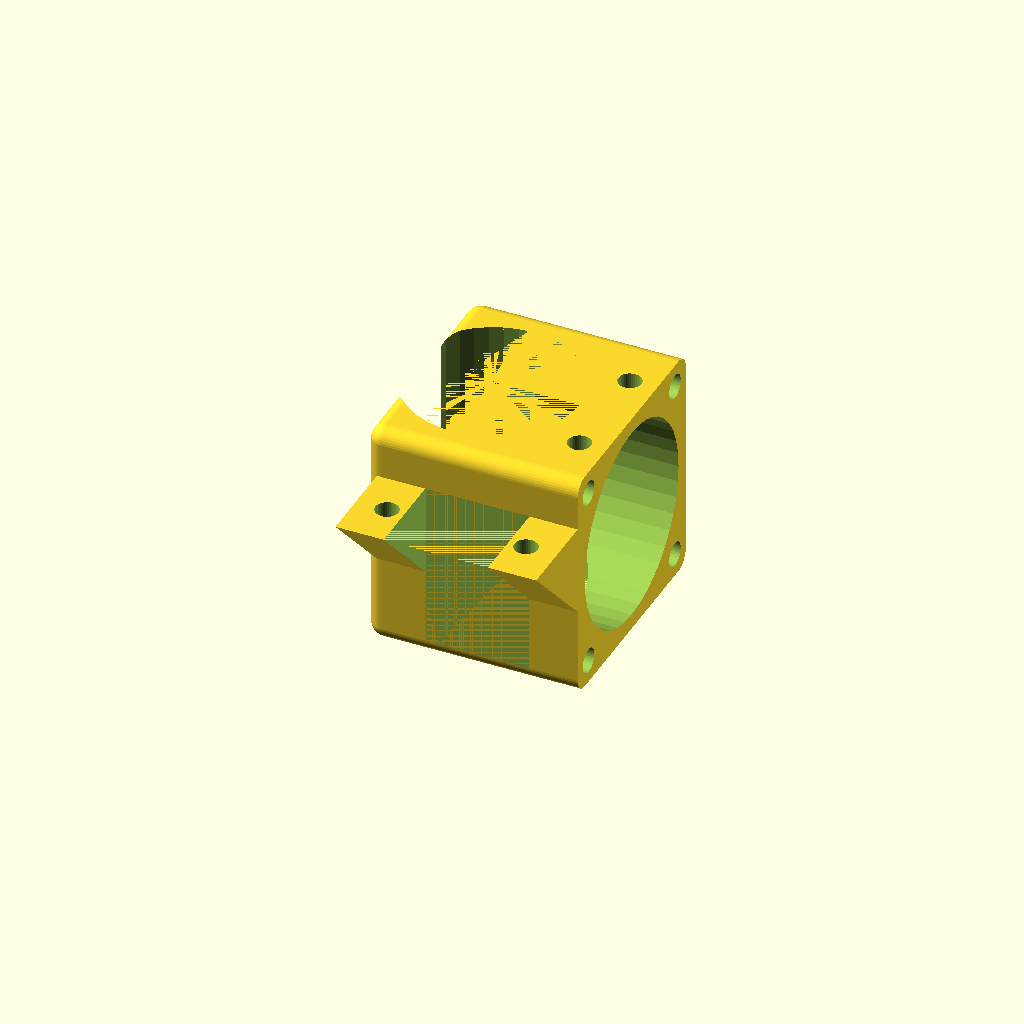
Cell 1 — every parameter at its default value.
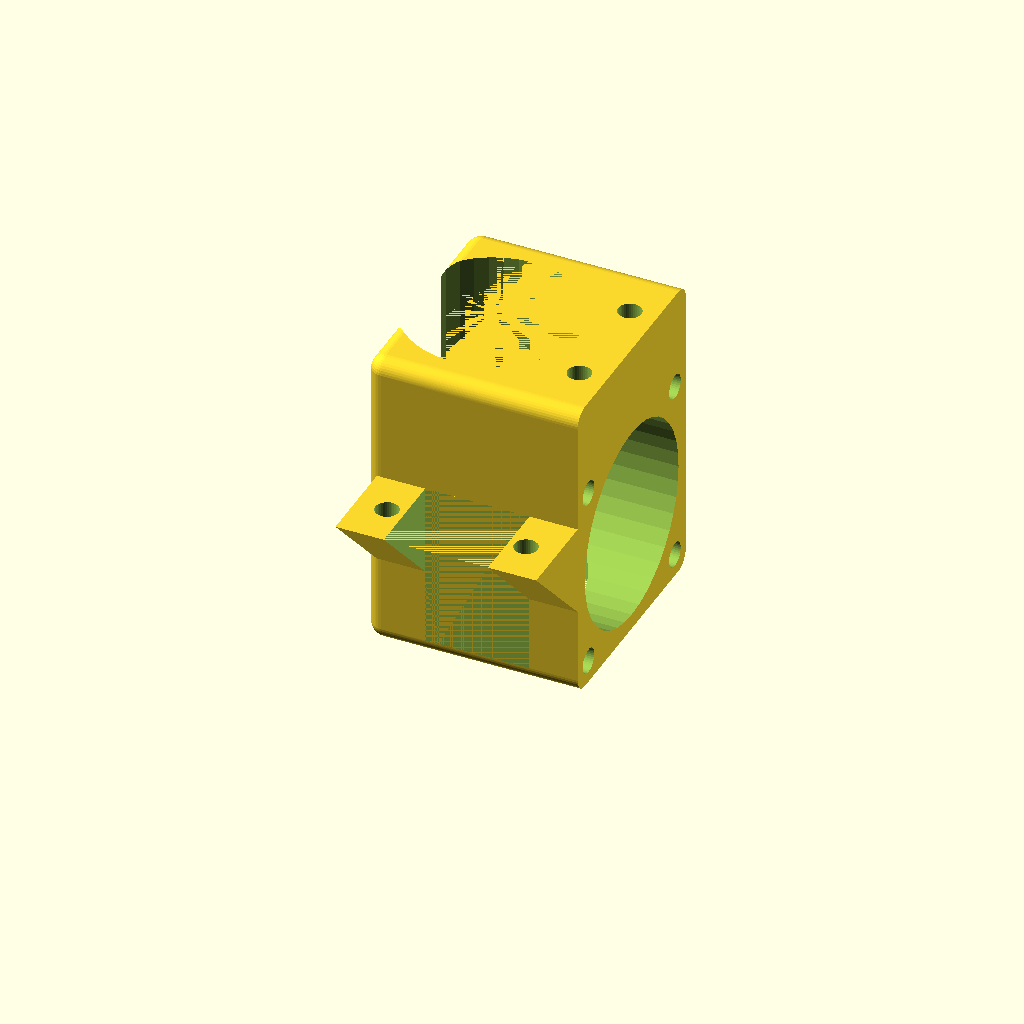
Cell 2: the same model with extruderHeight = 40.
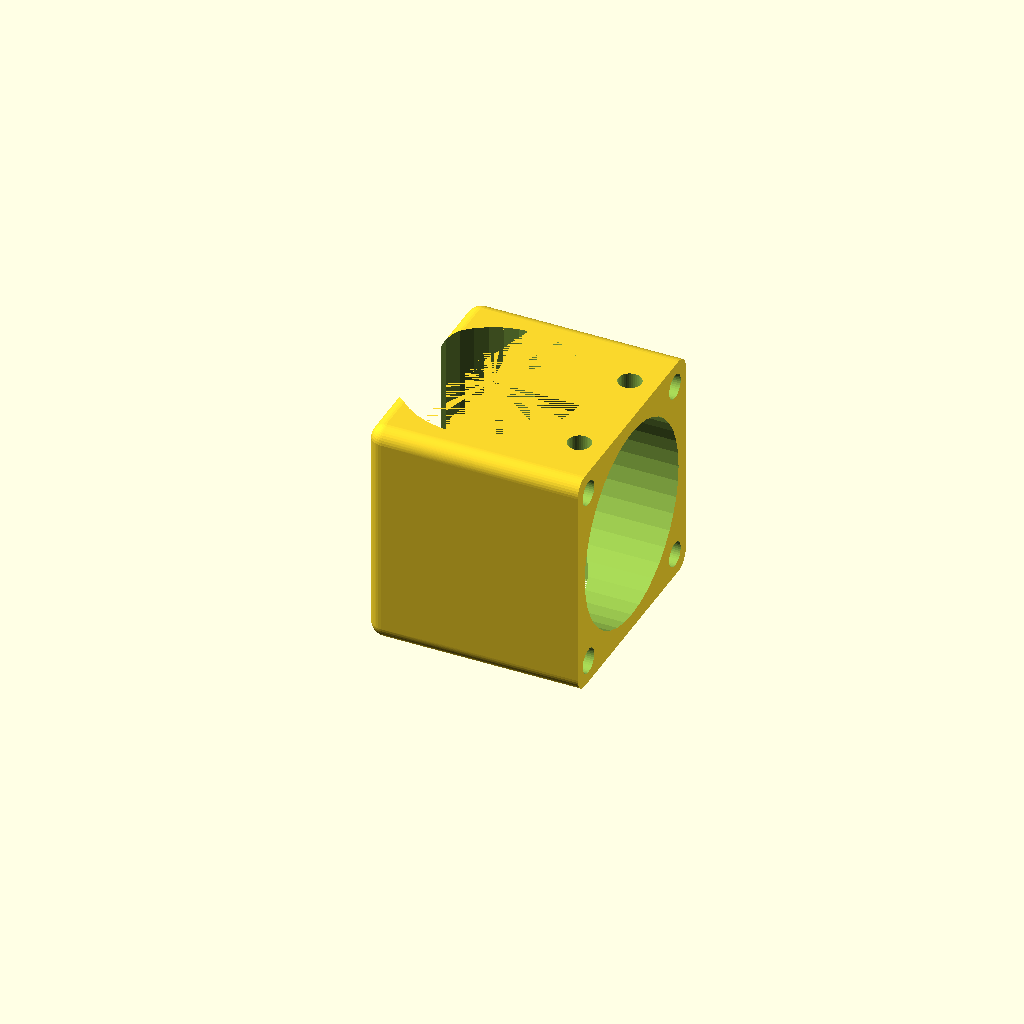
Cell 3: the same model with blTouch = false.
All cells are drawn from one camera (rotation 55°, 0°, 25°, orthographic, colour scheme Cornfield), so only the parameter changes between them.
The OpenSCAD source (scadFiles/1355867/2106007.scad):
// Fanshroud by skytale



/* [e3d fan shroud] */

// Select your extruder:

extruderDiameter = 22.4; // [22.4:e3d v6, 25:e3d v5]

// Height of the shroud:

extruderHeight = 30; // [30:40]

// Do you want a fan mount?

fan = true; // [true:yes,false:no]

// Height of the fan mount from bottom. Use values inbetween 0-3.

fanHeight = 2;

//Create support structure for fan mount?

support = true; 

// Do you want a blTouch mount?

blTouch = true; // [true:yes,false:no]

// Height of the blTouch mount from bottom. Use values inbetween 18-28.

blTouchHeight = 23.7;

// Do you want mounting holes?

mountingHoles = true; // [true:yes,false:no]



/* [Misc Parameters] */

overlap = 9.5;

ventDistance = 18;

cornerRadius = 2;

fanSize = 30;



/* [Hidden] */

fn = 40;



module shroud() {

	hull() {

		translate([-overlap + cornerRadius, -fanSize / 2 + cornerRadius, cornerRadius]) sphere(cornerRadius, $fn = fn);

		translate([0, -fanSize / 2 + cornerRadius, cornerRadius]) rotate([0,90,0]) cylinder(ventDistance,cornerRadius,cornerRadius,$fn = fn);

		translate([0, +fanSize / 2 - cornerRadius, cornerRadius]) rotate([0,90,0]) cylinder(ventDistance,cornerRadius,cornerRadius,$fn = fn);

		translate([-overlap + cornerRadius, +fanSize / 2 - cornerRadius, cornerRadius]) sphere(cornerRadius, $fn = fn);



		translate([-overlap + cornerRadius, -fanSize / 2 + cornerRadius, extruderHeight - cornerRadius]) sphere(cornerRadius, $fn = fn);

		translate([0, -fanSize / 2 + cornerRadius, extruderHeight - cornerRadius]) rotate([0,90,0]) cylinder(ventDistance,cornerRadius,cornerRadius,$fn = fn);

		translate([0, +fanSize / 2 - cornerRadius, extruderHeight - cornerRadius]) rotate([0,90,0]) cylinder(ventDistance,cornerRadius,cornerRadius,$fn = fn);

		translate([-overlap + cornerRadius, +fanSize / 2 - cornerRadius, extruderHeight - cornerRadius]) sphere(cornerRadius, $fn = fn);

	}

}



module extruder() {

	cylinder(extruderHeight, extruderDiameter/2, extruderDiameter/2, $fn = fn);

}



module airFlow() {

	translate([0,0,fanSize/2]) rotate([0,90,0]) cylinder(ventDistance+1, fanSize/2 - 2, fanSize/2 - 2, center=false, $fn = fn);

}



module fanHoles() {

dia = 3.2;

depth = 10;

holeDist = 12;

translate([ventDistance-depth, -holeDist, fanSize/2-holeDist]) rotate([0,90,0]) cylinder(depth+1,dia/2,dia/2,$fn = fn);

translate([ventDistance-depth, -holeDist, fanSize/2+holeDist]) rotate([0,90,0]) cylinder(depth+1,dia/2,dia/2,$fn = fn);

translate([ventDistance-depth, +holeDist, fanSize/2+holeDist]) rotate([0,90,0]) cylinder(depth+1,dia/2,dia/2,$fn = fn);

translate([ventDistance-depth, +holeDist, fanSize/2-holeDist]) rotate([0,90,0]) cylinder(depth+1,dia/2,dia/2,$fn = fn);

}



module mountingHoles() {

	dia = 3;

	depth = 3;

	holeDist = 14.5;

	holeOffset = 7;

	translate([holeDist,holeOffset, extruderHeight-depth]) cylinder(depth+1,dia/2,dia/2,$fn = fn);

	translate([holeDist,-holeOffset, extruderHeight-depth]) cylinder(depth+1,dia/2,dia/2,$fn = fn);

}



module fanHook() {

	magnetDia = 6.6;

	magnetDepth = 3;

	magnetDistance = 7.75;

	hookWidth = 8.5;

	hookHeight = 13;

	hookDepth = 4;

	hookRillDia = 3.2;

	supportWidth = 1;



	rotate([90,0,180])

	translate([0,hookWidth/2,0])

	difference(){

		union() {

			cylinder(hookDepth,hookWidth/2,hookWidth/2,$fn = fn);

			translate([-hookWidth/2, 0, 0]) cube([hookWidth, hookHeight, hookDepth], center = false);

		}

		translate([0,0,hookDepth-magnetDepth])cylinder(magnetDepth+1,magnetDia/2,magnetDia/2,$fn = fn);

		translate([0,magnetDistance,hookDepth-magnetDepth]) cylinder(magnetDepth+1,magnetDia/2,magnetDia/2,$fn = fn);

		translate([-hookWidth/2-1, hookHeight, hookDepth/2]) rotate([0,90,0]) cylinder(hookWidth+2,hookRillDia/2,hookRillDia/2,$fn = fn);

		translate([-hookWidth/2-1,hookHeight-0.6,hookDepth/2]) cube([hookWidth+2, 1, hookDepth/2+1], center = false);

	}

	if (support) translate([-supportWidth/2,0,-fanHeight]) cube([supportWidth, hookDepth,fanHeight+0.5], center = false);

}



module blTouch() {

	LatchWidth = 26;

	LatchDepth = 11.53;

	btHoleDia = 3;

	btHoleDist = 18;

	btHoleDepth = 4;

	btBodySpace = 13.5; // 13 + 0.5

	spacer = 0.5;



	translate([-LatchWidth/2,-fanSize/2,0])

	rotate([90,0,90])

	difference() {

		linear_extrude(height = LatchWidth, center = false, convexity = 10, twist = 0)

			polygon(points=[[0,blTouchHeight/2],[-LatchDepth,blTouchHeight],[0,blTouchHeight]], paths=[[0,1,2]]);	

		translate([-LatchDepth,0,LatchWidth/2-btBodySpace/2]) cube([LatchDepth, blTouchHeight, btBodySpace], center = false);

		translate([-LatchDepth/2,blTouchHeight-btHoleDepth,LatchWidth/2-btHoleDist/2]) rotate([-90,0,0]) cylinder(blTouchHeight+1,btHoleDia/2,btHoleDia/2,$fn = fn);

		translate([-LatchDepth/2,blTouchHeight-btHoleDepth,LatchWidth/2+btHoleDist/2]) rotate([-90,0,0]) cylinder(blTouchHeight+1,btHoleDia/2,btHoleDia/2,$fn = fn);

	}

}



difference() {

	union() {

		shroud();

		if (fan) translate([0,fanSize/2,fanHeight]) fanHook();

	}

	extruder();

	airFlow();

	fanHoles();

	if (mountingHoles) mountingHoles();

}

if (blTouch) translate([ventDistance-13,0,0]) blTouch();
Parameter table extracted from the source (name, type, default, range or options):
extruderDiameter: number, default 22.4, options 22.4, 25
extruderHeight: number, default 30, range 30 to 40
fan: bool, default true
fanHeight: number, default 2
support: bool, default true
blTouch: bool, default true
blTouchHeight: number, default 23.7
mountingHoles: bool, default true
overlap: number, default 9.5
ventDistance: number, default 18
cornerRadius: number, default 2
fanSize: number, default 30
